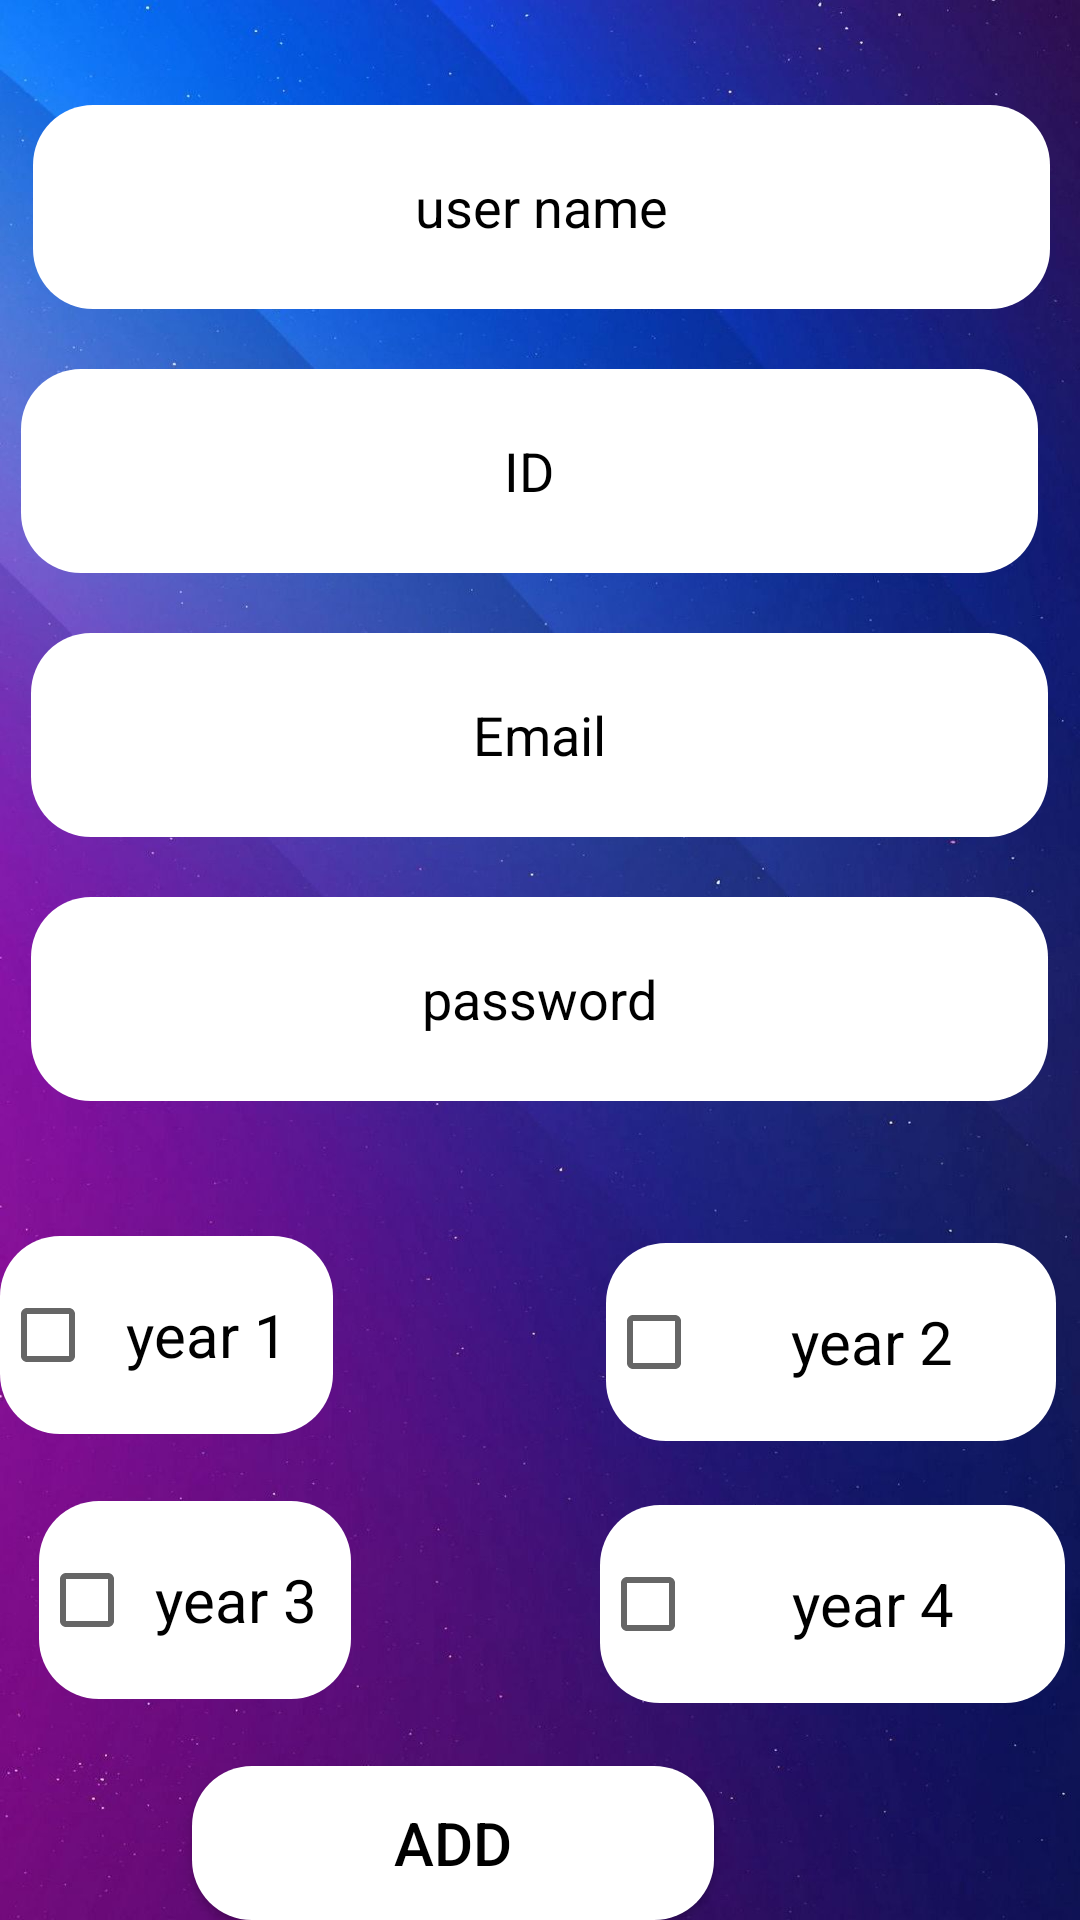

Layout XML and referenced resources for this Android screen:
<!-- AndroidManifest.xml: application theme Theme.GP -->
<!-- res/layout/activity_add_student.xml -->
<?xml version="1.0" encoding="utf-8"?>
<RelativeLayout xmlns:android="http://schemas.android.com/apk/res/android"
    xmlns:app="http://schemas.android.com/apk/res-auto"
    xmlns:tools="http://schemas.android.com/tools"
    android:layout_width="match_parent"
    android:layout_height="match_parent"
    tools:context=".addStudent"
    android:background="@drawable/background2">

    <EditText
        android:id="@+id/UserNameNewStudent"
        android:layout_width="390dp"
        android:layout_height="68dp"
        android:layout_alignParentStart="true"
        android:layout_alignParentTop="true"
        android:layout_alignParentEnd="true"
        android:layout_centerHorizontal="true"
        android:layout_marginStart="11dp"
        android:layout_marginTop="35dp"
        android:layout_marginEnd="10dp"
        android:background="@drawable/edir_round"
        android:foregroundGravity="center"
        android:gravity="center"
        android:hint="user name"
        android:inputType="textPersonName"
        android:textColorHint="#000"></EditText>

    <EditText
        android:id="@+id/idNewStudent"
        android:layout_width="390dp"
        android:layout_height="68dp"
        android:layout_below="@id/UserNameNewStudent"
        android:layout_marginStart="7dp"
        android:layout_marginTop="20dp"
        android:layout_marginEnd="14dp"
        android:background="@drawable/edir_round"
        android:gravity="center"
        android:hint="ID"
        android:inputType="number"
        android:textColorHint="#000"></EditText>

    <EditText
        android:id="@+id/EmailNewStudent"
        android:layout_width="390dp"
        android:layout_height="68dp"

        android:layout_below="@id/idNewStudent"
        android:layout_centerHorizontal="true"
        android:layout_marginStart="7dp"
        android:layout_marginTop="20dp"
        android:layout_marginEnd="14dp"
        android:background="@drawable/edir_round"
        android:gravity="center"
        android:hint="Email"
        android:inputType="textEmailAddress"
        android:textColorHint="#000"></EditText>

    <EditText
        android:id="@+id/passwordNewStudent"
        android:layout_width="390dp"
        android:layout_height="68dp"

        android:layout_below="@id/EmailNewStudent"
        android:layout_centerHorizontal="true"
        android:layout_marginStart="7dp"
        android:layout_marginTop="20dp"
        android:layout_marginEnd="14dp"
        android:background="@drawable/edir_round"
        android:gravity="center"
        android:hint="password"
        android:inputType="textPassword"
        android:textColorHint="#000"></EditText>

    <CheckBox
        android:id="@+id/year1"
        android:layout_width="150dp"
        android:layout_height="66dp"
        android:layout_below="@id/EmailNewStudent"

        android:layout_alignParentEnd="true"
        android:layout_centerHorizontal="true"
        android:layout_marginTop="133dp"
        android:layout_marginEnd="249dp"
        android:background="@drawable/edir_round"
        android:text="year 1 "
        android:textAlignment="center"
        android:textSize="20dp"></CheckBox>

    <CheckBox
        android:id="@+id/year2"
        android:layout_width="150dp"
        android:layout_height="66dp"
        android:layout_below="@id/year1"

        android:layout_alignParentEnd="true"
        android:layout_centerHorizontal="true"
        android:layout_marginTop="-64dp"
        android:layout_marginEnd="8dp"
        android:background="@drawable/edir_round"
        android:text="year 2 "
        android:textAlignment="center"
        android:textSize="20dp"></CheckBox>

    <CheckBox
        android:id="@+id/year3"
        android:layout_width="155dp"
        android:layout_height="66dp"
        android:layout_below="@id/year2"

        android:layout_alignParentStart="true"
        android:layout_alignParentEnd="true"
        android:layout_centerHorizontal="true"
        android:layout_marginStart="13dp"
        android:layout_marginTop="20dp"
        android:layout_marginEnd="243dp"
        android:background="@drawable/edir_round"
        android:text="year 3 "
        android:textAlignment="center"
        android:textSize="20dp"></CheckBox>

    <CheckBox
        android:id="@+id/year4"
        android:layout_width="155dp"
        android:layout_height="66dp"
        android:layout_below="@id/year3"

        android:layout_alignParentEnd="true"
        android:layout_centerHorizontal="true"
        android:layout_marginTop="-65dp"
        android:layout_marginEnd="5dp"
        android:background="@drawable/edir_round"
        android:text="year 4 "
        android:textAlignment="center"
        android:textSize="20dp"></CheckBox>

    <Button
        android:id="@+id/AddNewStudent"
        android:layout_width="174dp"
        android:layout_height="62dp"
        android:layout_below="@id/year4"
        android:layout_alignParentEnd="true"
        android:layout_centerHorizontal="true"
        android:layout_marginTop="21dp"
        android:layout_marginEnd="122dp"
        android:background="@drawable/edir_round"
        android:gravity="center"
        android:text="ADD"
        android:textColor="#000"
        android:textSize="20dp">


    </Button>
</RelativeLayout>
<!-- resources referenced by this layout -->
<resources>
  <!-- drawable background2: jpg bitmap (drawable-v24, 92986 bytes) -->
  <!-- drawable edir_round (drawable) -->
  <?xml version="1.0" encoding="utf-8"?>
  
  <shape xmlns:android="http://schemas.android.com/apk/res/android"
      android:shape="rectangle">
      <solid
          android:color="@color/white"
  
          ></solid>
      <corners
          android:radius="20dp"
          ></corners>
  </shape>
  <style name="Theme.GP" parent="Theme.MaterialComponents.DayNight.NoActionBar">
          
          <item name="colorPrimary">@color/white</item>
          <item name="colorPrimaryVariant">@color/purple_700</item>
          <item name="colorOnPrimary">@color/white</item>
          
          <item name="colorSecondary">@color/teal_200</item>
          <item name="colorSecondaryVariant">@color/teal_700</item>
          <item name="colorOnSecondary">@color/black</item>
          
          <item name="android:statusBarColor" tools:targetApi="l">?attr/colorPrimaryVariant</item>
          
      </style>
  <!-- not gathered from this repository: default colours our renderer supplied (Android Studio template values) -->
  <color name="purple_700">#FF3700B3</color>
  <color name="teal_200">#FF03DAC5</color>
  <color name="teal_700">#FF018786</color>
  <color name="black">#FF000000</color>
  <color name="white">#FFFFFFFF</color>
</resources>
